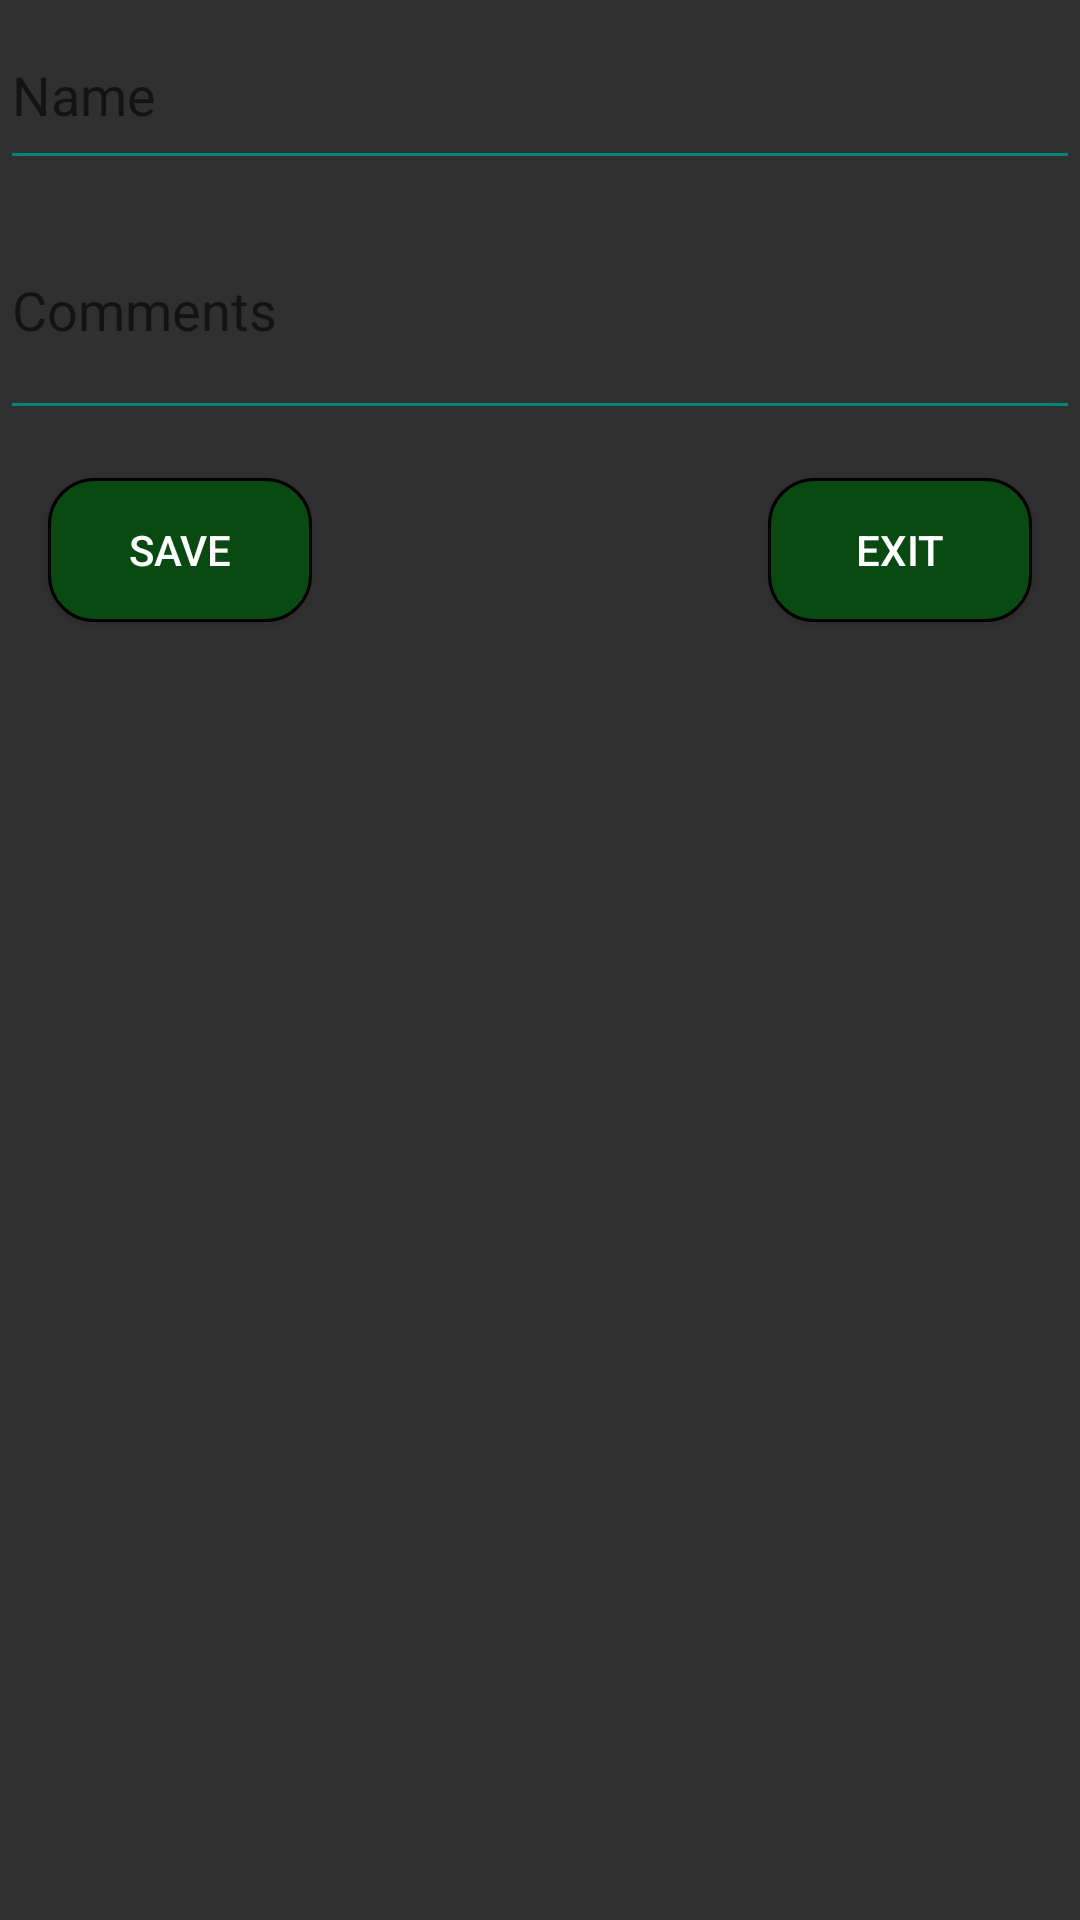

Android layout source for this screen:
<!-- AndroidManifest.xml: application theme AppTheme -->
<!-- res/layout/activity_second.xml -->
<?xml version="1.0" encoding="utf-8"?>
<RelativeLayout xmlns:android="http://schemas.android.com/apk/res/android"
    xmlns:tools="http://schemas.android.com/tools"
    android:layout_width="match_parent"
    android:layout_height="match_parent"
    tools:context="com.example.chornovic.activity.SecondActivity">

    <EditText
        android:theme="@style/MyEditText"
        android:layout_width="wrap_content"
        android:layout_height="60dp"
        android:text=""
        android:lines="1"
        android:id="@+id/nameEditText"
        android:layout_alignParentTop="true"
        android:hint="@string/Name"
        android:layout_alignParentLeft="true"
        android:layout_alignParentStart="true"
        android:layout_alignParentRight="true"
        android:layout_alignParentEnd="true" />

    <EditText
        android:theme="@style/MyEditText"
        android:layout_width="wrap_content"
        android:layout_height="wrap_content"
        android:text=""
        android:lines="3"
        android:id="@+id/commentsEditText"
        android:layout_below="@+id/nameEditText"
        android:hint="@string/Comments"
        android:layout_alignParentLeft="true"
        android:layout_alignParentStart="true"
        android:layout_alignParentRight="true"
        android:layout_alignParentEnd="true" />

    <Button
        android:layout_width="wrap_content"
        android:layout_height="wrap_content"
        android:text="@string/Save"
        android:background="@drawable/selector"
        android:textColor="#FFFFFFFF"
        android:id="@+id/saveButton"
        android:layout_below="@+id/commentsEditText"
        android:layout_margin="@dimen/activity_vertical_margin"
        android:layout_alignParentLeft="true"
        android:layout_alignParentStart="true"
        />

    <Button
        android:layout_width="wrap_content"
        android:layout_height="wrap_content"
        android:text="@string/Exit"
        android:background="@drawable/selector"
        android:textColor="#FFFFFFFF"
        android:layout_margin="@dimen/activity_vertical_margin"
        android:id="@+id/exitButton"
        android:layout_below="@+id/commentsEditText"
        android:layout_alignParentRight="true"
        android:layout_alignParentEnd="true" />

</RelativeLayout>
<!-- resources referenced by this layout -->
<resources>
  <dimen name="activity_vertical_margin">16sp</dimen>
  <!-- drawable selector (drawable) -->
  <?xml version="1.0" encoding="utf-8"?>
  <selector xmlns:android="http://schemas.android.com/apk/res/android">
      <item android:drawable="@drawable/unselected" android:state_pressed="true" />
      <item android:drawable="@color/widget_button_pressed" android:state_selected="true"/>
      <item android:drawable="@color/widget_button_pressed" android:state_focused="true"/>
      <item android:drawable="@drawable/selected" />
  </selector>
  <string name="Comments">Comments</string>
  <string name="Exit">Exit</string>
  <string name="Name">Name</string>
  <string name="Save">Save</string>
  <style name="MyEditText" parent="Theme.AppCompat.Light">
          <item name="colorControlNormal">@color/accent_material_light</item>
          <item name="colorControlActivated">@color/colorAccent</item>
      </style>
  <style name="AppTheme" parent="Theme.AppCompat.Light.NoActionBar">
          <item name="colorPrimaryDark">@color/status_bar_orange</item>
          <item name="searchViewStyle">@style/AppSearchViewStyle</item>
      </style>
  <!-- drawable unselected (drawable) -->
  <shape xmlns:android="http://schemas.android.com/apk/res/android" android:shape="rectangle" android:padding="90dp">
      <solid android:color="@color/colorNoStarted"/>
      <padding />
      <stroke android:color="#000" android:width="1dp"/>
      <corners android:bottomRightRadius="15dp" android:bottomLeftRadius="15dp" android:topLeftRadius="15dp" android:topRightRadius="15dp"/>
  </shape>
  <color name="widget_button_pressed">#FFFF00</color>
  <!-- drawable selected (drawable) -->
  <shape xmlns:android="http://schemas.android.com/apk/res/android" android:shape="rectangle" android:padding="90dp">
      <solid android:color="@color/colorPrimary"/>
      <padding />
      <stroke android:color="#000" android:width="1dp"/>
      <corners android:bottomRightRadius="15dp" android:bottomLeftRadius="15dp" android:topLeftRadius="15dp" android:topRightRadius="15dp"/>
  </shape>
  <color name="colorAccent">#691417</color>
  <color name="status_bar_orange">#F67C01</color>
  <style name="AppSearchViewStyle" parent="Widget.AppCompat.SearchView">
          <item name="android:textCursorDrawable">@drawable/white_cursor</item>
          <item name="queryBackground">@android:color/transparent</item>
          <item name="queryHint">@string/search_hint</item>
          <item name="android:imeActionId">6</item>
      </style>
  <color name="colorNoStarted">#094912</color>
  <color name="colorPrimary">#094912</color>
  <string name="search_hint">Company name</string>
</resources>
